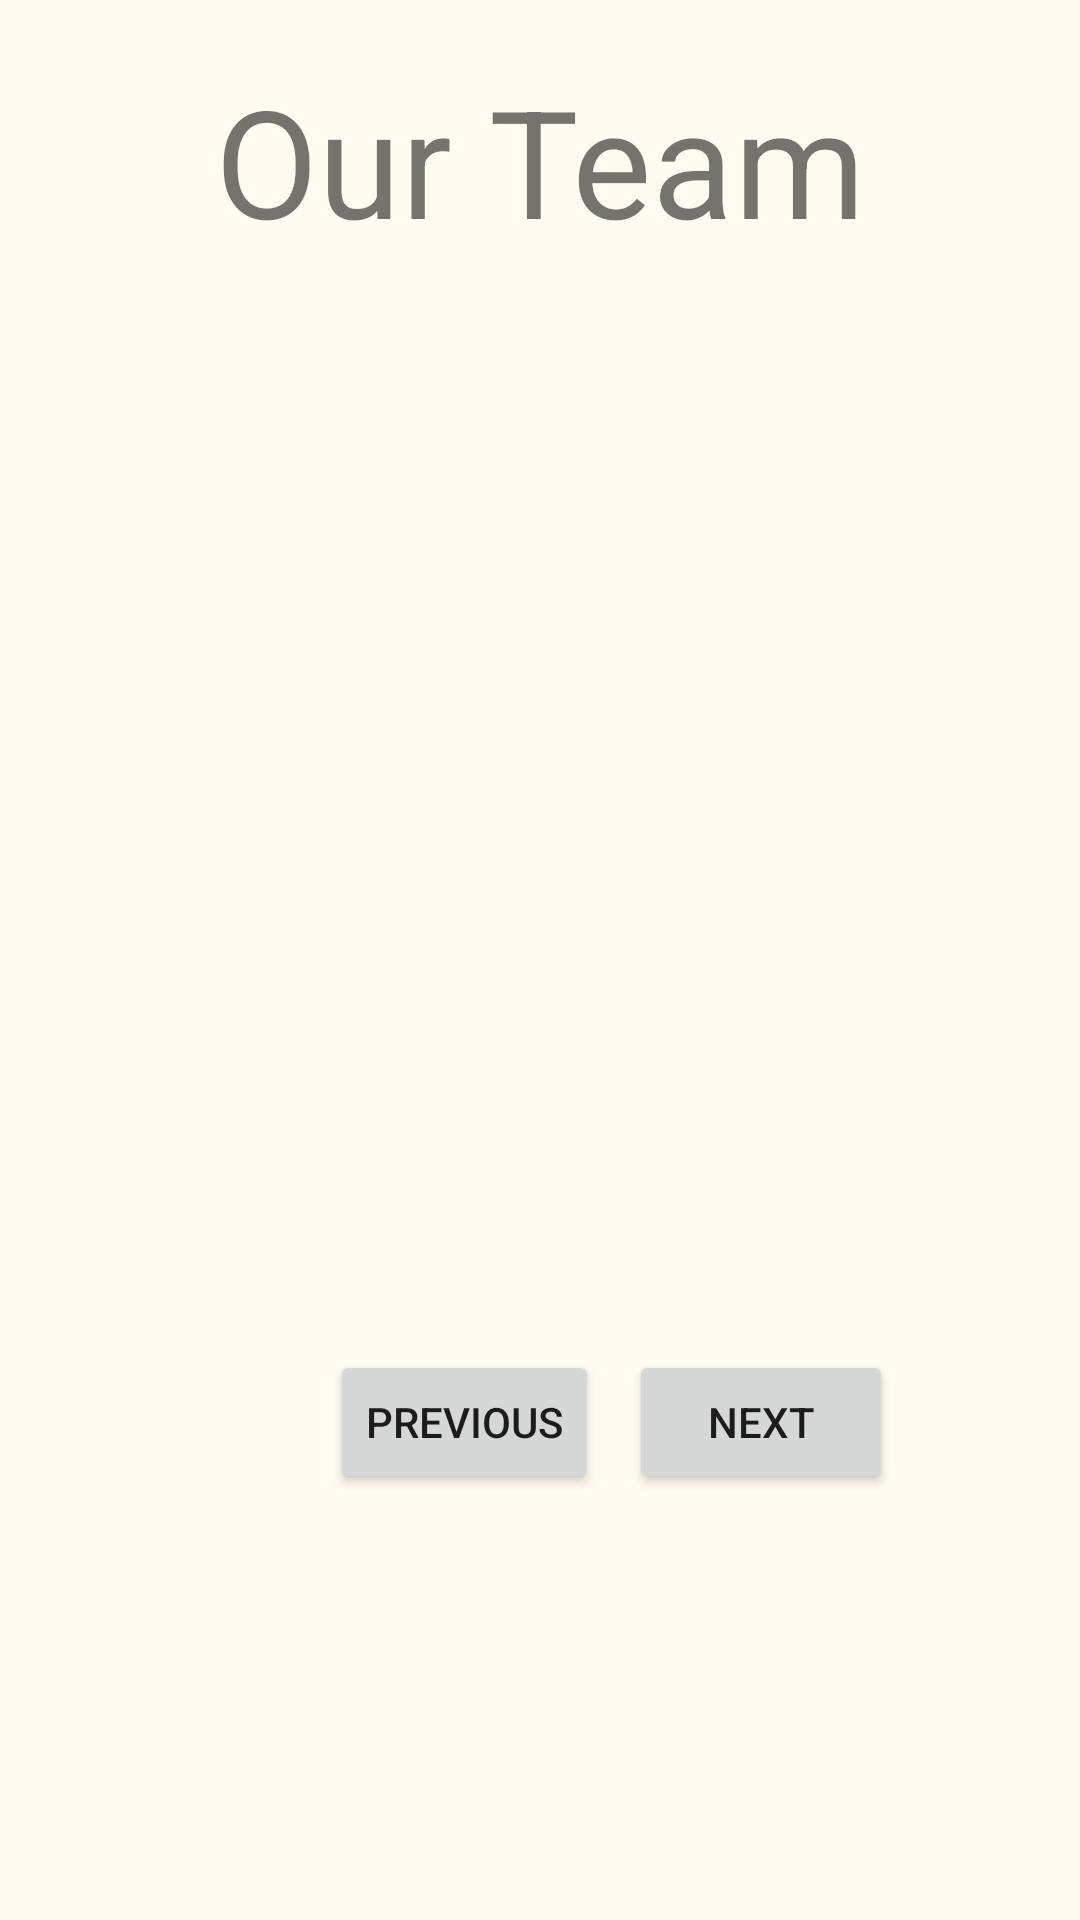

Layout XML and referenced resources for this Android screen:
<!-- AndroidManifest.xml: application theme Theme.OrdreraApp -->
<!-- res/layout/activity_about_us.xml -->
<?xml version="1.0" encoding="utf-8"?>
<RelativeLayout xmlns:android="http://schemas.android.com/apk/res/android"
    android:layout_width="match_parent"
    android:layout_height="match_parent"
    android:background="@color/Back"
    android:paddingLeft="10dp"
    android:paddingRight="10dp">


    <TextView

        android:layout_width="match_parent"
        android:layout_height="wrap_content"
        android:layout_marginTop="20dp"
        android:gravity="center"
        android:text="Our Team"
        android:textSize="50sp" />


    <ImageSwitcher
        android:id="@+id/imgSw"
        android:layout_width="400dp"
        android:layout_height="250dp"
        android:layout_marginTop="200dp" />

    <TextSwitcher
        android:id="@+id/textSwitcher"
        android:layout_width="400dp"
        android:layout_height="50dp"
        android:layout_marginTop="500dp" />


    <Button
        android:id="@+id/btnPrevious"
        android:layout_width="wrap_content"
        android:layout_height="wrap_content"
        android:layout_below="@+id/imgSw"
        android:layout_marginStart="100dp"
        android:text="Previous" />

    <Button
        android:id="@+id/btnNext"
        android:layout_width="wrap_content"
        android:layout_height="wrap_content"
        android:layout_alignBottom="@+id/btnPrevious"
        android:layout_marginStart="10dp"
        android:layout_toEndOf="@+id/btnPrevious"
        android:text="Next" />

</RelativeLayout>
<!-- resources referenced by this layout -->
<resources>
  <color name="Back">#1DFFDA79</color>
  <style name="Theme.OrdreraApp" parent="Theme.MaterialComponents.DayNight.DarkActionBar">
          
          <item name="colorPrimary">@color/purple_500</item>
          <item name="colorPrimaryVariant">@color/purple_700</item>
          <item name="colorOnPrimary">@color/white</item>
          
          <item name="colorSecondary">@color/teal_200</item>
          <item name="colorSecondaryVariant">@color/teal_700</item>
          <item name="colorOnSecondary">@color/black</item>
          
          <item name="android:statusBarColor" tools:targetApi="l">?attr/colorPrimaryVariant</item>
          
      </style>
  <color name="purple_500">#FF6200EE</color>
  <color name="purple_700">#FF3700B3</color>
  <color name="white">#FFFFFFFF</color>
  <color name="teal_200">#FF03DAC5</color>
  <color name="teal_700">#FF018786</color>
  <color name="black">#FF000000</color>
</resources>
